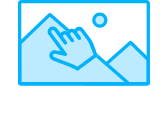
t = 0.00 s
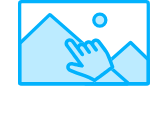
t = 0.50 s
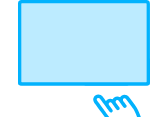
t = 1.00 s
t = 1.50 s: frame unchanged from t = 1.00 s, image omitted
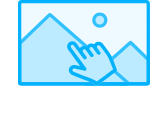
t = 1.97 s
t = 2.48 s: frame unchanged from t = 0.00 s, image omitted

The animated SVG that drew these frames (rendered in a browser with its animation timeline set to each time). Animation: 11 SMIL elements (animate=3,animateMotion=2,animateTransform=6); one cycle of 2.48 s, repeats indefinitely.

<svg xmlns="http://www.w3.org/2000/svg" xmlns:xlink="http://www.w3.org/1999/xlink" preserveAspectRatio="xMidYMid meet" width="168" height="117" viewBox="0 0 168 117" style="width:100%;height:100%"><defs><animate repeatCount="indefinite" dur="2.48s" begin="0s" xlink:href="#_R_G_L_2_G_D_6_P_0" fill="freeze" attributeName="fill-opacity" from="0" to="0" keyTimes="0;0.2580645;0.3548387;0.7096774;0.8225806;1" values="0;0;1;1;0;0" keySplines="0.167 0.167 0.833 0.833;0.167 0.167 0.833 0.833;0.167 0.167 0.833 0.833;0.167 0.167 0.833 0.833;0 0 0 0" calcMode="spline"/><animate repeatCount="indefinite" dur="2.48s" begin="0s" xlink:href="#_R_G_L_1_G_D_0_P_0" fill="freeze" attributeName="fill" from="#bcebff" to="#bcebff" keyTimes="0;0.2741935;0.3225806;0.7096774;0.7580645;1" values="#bcebff;#bcebff;#ffffff;#ffffff;#bcebff;#bcebff" keySplines="0.167 0.167 0.833 0.833;0.167 0.167 0.833 0.833;0.167 0.167 0.833 0.833;0.167 0.167 0.833 0.833;0 0 0 0" calcMode="spline"/><animateMotion repeatCount="indefinite" dur="2.48s" begin="0s" xlink:href="#_R_G_L_1_G_N_1_T_0" fill="freeze" keyTimes="0;0.1129032;0.3870968;0.6290323;0.8870968;1" path="M71.67 47.26 C71.67,47.26 71.67,47.26 71.67,47.26 C98.39,55.89 112.81,103.49 117.2,115.13 C117.2,115.13 117.2,115.13 117.2,115.13 C117.2,115.13 99.97,55.8 71.67,47.26 C71.67,47.26 71.67,47.26 71.67,47.26 " keyPoints="0;0;0.5;0.5;1;1" keySplines="0.333 0 0.667 1;0.333 0 0.667 1;0.333 0.333 0.667 0.667;0.333 0 0.667 1;0 0 0 0" calcMode="spline"/><animateTransform repeatCount="indefinite" dur="2.48s" begin="0s" xlink:href="#_R_G_L_1_G_N_1_T_0" fill="freeze" attributeName="transform" from="-80" to="-80" type="rotate" additive="sum" keyTimes="0;1" values="-80;-80" keySplines="0 0 1 1" calcMode="spline"/><animateTransform repeatCount="indefinite" dur="2.48s" begin="0s" xlink:href="#_R_G_L_1_G_N_1_T_0" fill="freeze" attributeName="transform" from="-2.23944 2.23944" to="-2.23944 2.23944" type="scale" additive="sum" keyTimes="0;1" values="-2.23944 2.23944;-2.23944 2.23944" keySplines="0 0 1 1" calcMode="spline"/><animateTransform repeatCount="indefinite" dur="2.48s" begin="0s" xlink:href="#_R_G_L_1_G_N_1_T_0" fill="freeze" attributeName="transform" from="-10.079 -12.297" to="-10.079 -12.297" type="translate" additive="sum" keyTimes="0;1" values="-10.079 -12.297;-10.079 -12.297" keySplines="0 0 1 1" calcMode="spline"/><animateMotion repeatCount="indefinite" dur="2.48s" begin="0s" xlink:href="#_R_G_L_0_G" fill="freeze" keyTimes="0;0.1129032;0.3870968;0.6290323;0.8870968;1" path="M71.67 47.26 C71.67,47.26 71.67,47.26 71.67,47.26 C98.39,55.89 112.81,103.49 117.2,115.13 C117.2,115.13 117.2,115.13 117.2,115.13 C117.2,115.13 99.97,55.8 71.67,47.26 C71.67,47.26 71.67,47.26 71.67,47.26 " keyPoints="0;0;0.5;0.5;1;1" keySplines="0.333 0 0.667 1;0.333 0 0.667 1;0.333 0.333 0.667 0.667;0.333 0 0.667 1;0 0 0 0" calcMode="spline"/><animateTransform repeatCount="indefinite" dur="2.48s" begin="0s" xlink:href="#_R_G_L_0_G" fill="freeze" attributeName="transform" from="-80" to="-80" type="rotate" additive="sum" keyTimes="0;1" values="-80;-80" keySplines="0 0 1 1" calcMode="spline"/><animateTransform repeatCount="indefinite" dur="2.48s" begin="0s" xlink:href="#_R_G_L_0_G" fill="freeze" attributeName="transform" from="-2.23944 2.23944" to="-2.23944 2.23944" type="scale" additive="sum" keyTimes="0;1" values="-2.23944 2.23944;-2.23944 2.23944" keySplines="0 0 1 1" calcMode="spline"/><animateTransform repeatCount="indefinite" dur="2.48s" begin="0s" xlink:href="#_R_G_L_0_G" fill="freeze" attributeName="transform" from="-10.079 -12.297" to="-10.079 -12.297" type="translate" additive="sum" keyTimes="0;1" values="-10.079 -12.297;-10.079 -12.297" keySplines="0 0 1 1" calcMode="spline"/><animate attributeType="XML" attributeName="opacity" dur="2s" from="0" to="1" xlink:href="#time_group"/></defs><g id="_R_G"><g id="_R_G_L_2_G" transform=" translate(84, 39.261) scale(2.19744, 2.19744) translate(-31.5, -22.5)"><path id="_R_G_L_2_G_D_0_P_0" fill="#bcebff" fill-opacity="1" fill-rule="nonzero" d=" M38.7 16.51 C40.21,16.51 41.45,15.3 41.45,13.78 C41.45,12.27 40.21,11.05 38.7,11.05 C37.19,11.05 35.95,12.27 35.95,13.78 C35.95,15.3 37.19,16.51 38.7,16.51z "/><path id="_R_G_L_2_G_D_1_P_0" stroke="#02b2fd" stroke-linecap="round" stroke-linejoin="round" fill="none" stroke-width="1.5" stroke-opacity="1" d=" M38.7 16.51 C40.21,16.51 41.45,15.3 41.45,13.78 C41.45,12.27 40.21,11.05 38.7,11.05 C37.19,11.05 35.95,12.27 35.95,13.78 C35.95,15.3 37.19,16.51 38.7,16.51z "/><path id="_R_G_L_2_G_D_2_P_0" fill="#bcebff" fill-opacity="1" fill-rule="nonzero" d=" M60.67 31.72 C60.67,31.72 52.85,24.08 52.85,24.08 C52.76,23.99 52.61,23.99 52.51,24.08 C52.51,24.08 31.97,42.31 31.97,42.31 C31.8,42.47 31.9,42.75 32.13,42.75 C32.13,42.75 60.5,42.75 60.5,42.75 C60.64,42.75 60.75,42.64 60.75,42.5 C60.75,42.5 60.75,31.9 60.75,31.9 C60.75,31.84 60.72,31.77 60.67,31.72z "/><path id="_R_G_L_2_G_D_3_P_0" stroke="#02b2fd" stroke-linecap="round" stroke-linejoin="round" fill="none" stroke-width="1.5" stroke-opacity="1" d=" M60.67 31.72 C60.67,31.72 52.85,24.08 52.85,24.08 C52.76,23.99 52.61,23.99 52.51,24.08 C52.51,24.08 31.97,42.31 31.97,42.31 C31.8,42.47 31.9,42.75 32.13,42.75 C32.13,42.75 60.5,42.75 60.5,42.75 C60.64,42.75 60.75,42.64 60.75,42.5 C60.75,42.5 60.75,31.9 60.75,31.9 C60.75,31.84 60.72,31.77 60.67,31.72z "/><path id="_R_G_L_2_G_D_4_P_0" fill="#bcebff" fill-opacity="1" fill-rule="nonzero" d=" M2.33 24.33 C2.33,24.33 15.76,11.39 15.76,11.39 C15.85,11.3 16,11.3 16.1,11.39 C16.1,11.39 51.41,42.31 51.41,42.31 C51.58,42.46 51.47,42.75 51.24,42.75 C51.24,42.75 2.5,42.75 2.5,42.75 C2.36,42.75 2.25,42.64 2.25,42.5 C2.25,42.5 2.25,24.51 2.25,24.51 C2.25,24.44 2.28,24.38 2.33,24.33z "/><path id="_R_G_L_2_G_D_5_P_0" stroke="#02b2fd" stroke-linecap="round" stroke-linejoin="round" fill="none" stroke-width="1.5" stroke-opacity="1" d=" M2.33 24.33 C2.33,24.33 15.76,11.39 15.76,11.39 C15.85,11.3 16,11.3 16.1,11.39 C16.1,11.39 51.41,42.31 51.41,42.31 C51.58,42.46 51.47,42.75 51.24,42.75 C51.24,42.75 2.5,42.75 2.5,42.75 C2.36,42.75 2.25,42.64 2.25,42.5 C2.25,42.5 2.25,24.51 2.25,24.51 C2.25,24.44 2.28,24.38 2.33,24.33z "/><path id="_R_G_L_2_G_D_6_P_0" fill="#bcebff" fill-opacity="0" fill-rule="nonzero" d=" M3.19 5.36 C3.19,5.36 59.77,5.36 59.77,5.36 C60.31,5.36 60.75,5.79 60.75,6.32 C60.75,6.32 60.77,41.81 60.77,41.81 C60.77,42.34 60.33,42.78 59.79,42.78 C59.79,42.78 3.21,42.78 3.21,42.78 C2.67,42.78 2.23,42.34 2.23,41.81 C2.23,41.81 2.21,6.32 2.21,6.32 C2.21,5.79 2.65,5.36 3.19,5.36z "/><path id="_R_G_L_2_G_D_7_P_0" stroke="#02b2fd" stroke-linecap="round" stroke-linejoin="round" fill="none" stroke-width="1.5" stroke-opacity="1" d=" M3.19 5.36 C3.19,5.36 59.77,5.36 59.77,5.36 C60.31,5.36 60.75,5.79 60.75,6.32 C60.75,6.32 60.77,41.81 60.77,41.81 C60.77,42.34 60.33,42.78 59.79,42.78 C59.79,42.78 3.21,42.78 3.21,42.78 C2.67,42.78 2.23,42.34 2.23,41.81 C2.23,41.81 2.21,6.32 2.21,6.32 C2.21,5.79 2.65,5.36 3.19,5.36z "/></g><g id="_R_G_L_1_G_N_1_T_0"><g id="_R_G_L_1_G"><path id="_R_G_L_1_G_D_0_P_0" fill="#bcebff" fill-opacity="1" fill-rule="nonzero" d=" M1.23 12.68 C1.47,12.46 1.74,12.29 2.03,12.19 C1.69,11.32 1.88,10.3 2.6,9.62 C2.86,9.37 3.17,9.19 3.5,9.09 C3.27,8.28 3.49,7.37 4.14,6.74 C4.34,6.56 4.55,6.42 4.78,6.32 C4.78,6.32 3.01,4.45 3.01,4.45 C2.13,3.51 2.17,2.03 3.11,1.14 C4.04,0.25 5.53,0.29 6.41,1.23 C6.41,1.23 12.78,7.95 12.78,7.95 C12.78,7.95 12.69,5.4 12.69,5.4 C12.69,5.38 12.69,5.36 12.69,5.35 C12.71,4.72 12.97,4.14 13.43,3.71 C13.43,3.7 13.43,3.7 13.43,3.7 C13.89,3.27 14.48,3.04 15.1,3.05 C16.19,3.08 17,3.87 17.33,5.24 C17.76,7.01 18.07,8.77 18.34,10.32 C18.54,11.45 18.72,12.52 18.92,13.37 C19.09,14.1 19.81,16.33 19.81,16.35 C19.91,16.64 19.83,16.96 19.6,17.17 C19.6,17.17 12.33,24.06 12.33,24.06 C12.08,24.29 11.71,24.34 11.41,24.18 C10.88,23.89 6.18,21.31 4.82,19.88 C4.82,19.88 1.14,15.99 1.14,15.99 C0.25,15.06 0.29,13.57 1.23,12.68z "/></g></g><g id="_R_G_L_0_G"><path id="_R_G_L_0_G_D_0_P_0" fill="#02b2fd" fill-opacity="1" fill-rule="nonzero" d=" M1.23 12.68 C1.47,12.46 1.74,12.29 2.03,12.19 C1.69,11.32 1.88,10.3 2.6,9.62 C2.86,9.37 3.17,9.19 3.5,9.09 C3.27,8.28 3.49,7.37 4.14,6.74 C4.34,6.56 4.55,6.42 4.78,6.32 C4.78,6.32 3.01,4.45 3.01,4.45 C2.13,3.51 2.17,2.03 3.11,1.14 C4.04,0.25 5.53,0.29 6.41,1.23 C6.41,1.23 12.78,7.95 12.78,7.95 C12.78,7.95 12.69,5.4 12.69,5.4 C12.69,5.38 12.69,5.36 12.69,5.35 C12.71,4.72 12.97,4.14 13.43,3.71 C13.43,3.7 13.43,3.7 13.43,3.7 C13.89,3.27 14.48,3.04 15.1,3.05 C16.19,3.08 17,3.87 17.33,5.24 C17.76,7.01 18.07,8.77 18.34,10.32 C18.54,11.45 18.72,12.52 18.92,13.37 C19.09,14.1 19.81,16.33 19.81,16.35 C19.91,16.64 19.83,16.96 19.6,17.17 C19.6,17.17 12.33,24.06 12.33,24.06 C12.08,24.29 11.71,24.34 11.41,24.18 C10.88,23.89 6.18,21.31 4.82,19.88 C4.82,19.88 1.14,15.99 1.14,15.99 C0.25,15.06 0.29,13.57 1.23,12.68z  M3.39 13.86 C3.1,13.55 2.61,13.54 2.31,13.82 C2.01,14.11 2,14.6 2.29,14.9 C2.29,14.9 5.97,18.79 5.97,18.79 C6.87,19.74 10.03,21.6 11.67,22.52 C11.67,22.52 18.16,16.37 18.16,16.37 C17.93,15.65 17.52,14.32 17.38,13.74 C17.18,12.85 16.99,11.76 16.78,10.6 C16.52,9.08 16.21,7.34 15.8,5.62 C15.69,5.17 15.47,4.64 15.05,4.63 C14.85,4.62 14.66,4.7 14.51,4.84 C14.37,4.98 14.28,5.16 14.27,5.36 C14.27,5.36 14.43,9.97 14.43,9.97 C14.44,10.3 14.25,10.6 13.95,10.73 C13.64,10.86 13.29,10.79 13.07,10.55 C13.07,10.55 5.26,2.32 5.26,2.32 C4.97,2.01 4.49,1.99 4.19,2.28 C3.88,2.57 3.87,3.05 4.16,3.36 C4.16,3.36 9.2,8.68 9.2,8.68 C9.5,8.99 9.48,9.49 9.17,9.79 C8.85,10.09 8.35,10.08 8.05,9.77 C8.05,9.77 6.3,7.92 6.3,7.92 C6.01,7.61 5.53,7.6 5.22,7.88 C4.92,8.17 4.91,8.66 5.2,8.96 C5.2,8.96 7.65,11.55 7.65,11.55 C7.95,11.87 7.94,12.37 7.62,12.67 C7.3,12.97 6.8,12.96 6.5,12.64 C6.5,12.64 4.75,10.8 4.75,10.8 C4.46,10.49 3.98,10.47 3.68,10.76 C3.37,11.05 3.36,11.53 3.65,11.84 C3.65,11.84 6.11,14.43 6.11,14.43 C6.41,14.74 6.39,15.24 6.07,15.54 C5.76,15.84 5.26,15.83 4.96,15.52 C4.96,15.52 3.39,13.86 3.39,13.86z "/></g></g><g id="time_group"/></svg>
